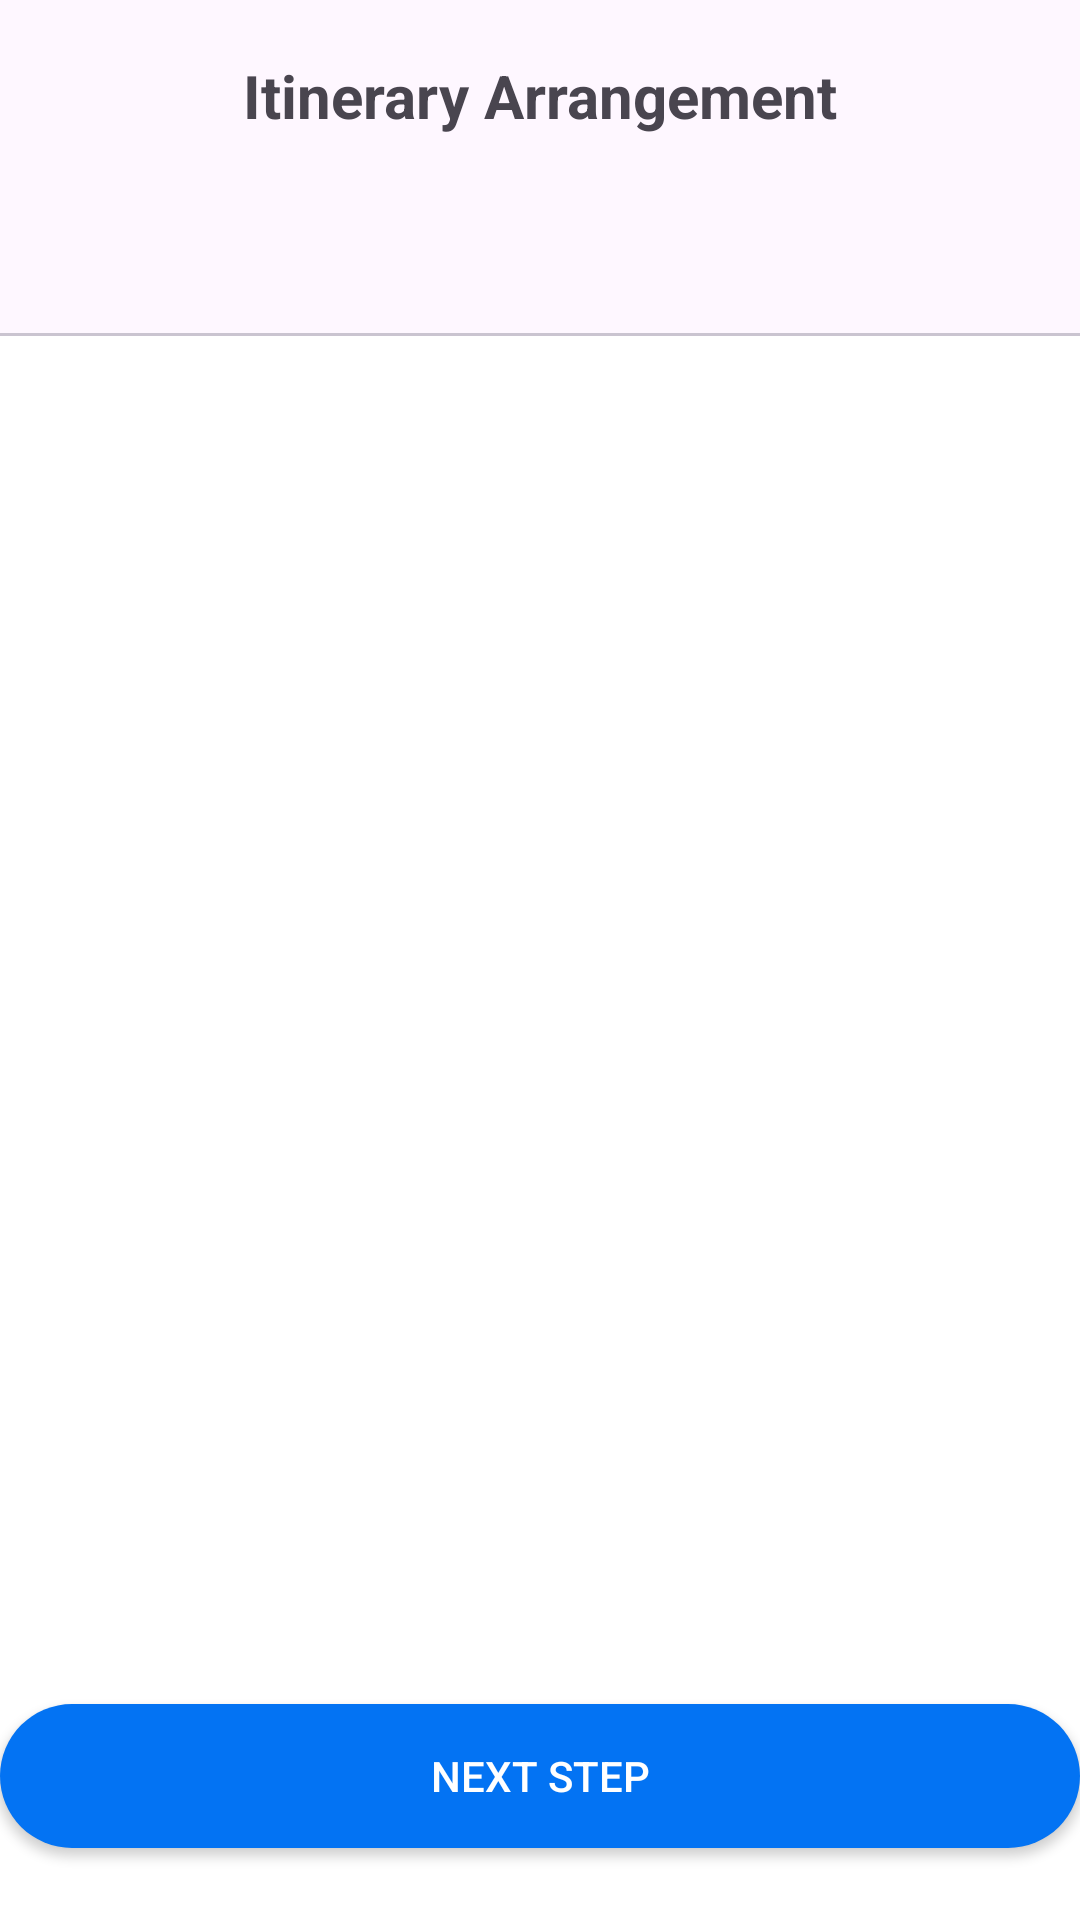

Layout XML and referenced resources for this Android screen:
<!-- AndroidManifest.xml: application theme Theme.TravelApp -->
<!-- res/layout/activity_itinerary_arrangement.xml -->
<?xml version="1.0" encoding="utf-8"?>
<RelativeLayout xmlns:android="http://schemas.android.com/apk/res/android"
    xmlns:app="http://schemas.android.com/apk/res-auto"
    xmlns:tools="http://schemas.android.com/tools"
    android:layout_width="match_parent"
    android:layout_height="match_parent"
    android:layout_margin="24dp"
    tools:context=".ui.ItineraryArrangementActivity">

    <include layout="@layout/app_bar_layout"
        android:id="@+id/app_bar_layout"/>


    <com.google.android.material.tabs.TabLayout
        android:layout_below="@+id/app_bar_layout"
        android:layout_width="match_parent"
        android:layout_height="wrap_content"
        app:tabMode="scrollable"
        android:id="@+id/tab_layout"/>
    <androidx.viewpager2.widget.ViewPager2
        android:layout_width="match_parent"
        android:layout_height="match_parent"
        android:id="@+id/view_pager_2"
        android:layout_below="@+id/tab_layout"/>

    <Button
        android:layout_width="match_parent"
        android:layout_height="wrap_content"
        android:text="Next step"
        android:layout_centerHorizontal="true"
        android:layout_marginBottom="24dp"
        android:background="@drawable/button_primary"
        android:textColor="@color/white"
        android:layout_alignParentBottom="true"
        android:id="@+id/next_button"/>



</RelativeLayout>
<!-- res/layout/app_bar_layout.xml (included above) -->
<?xml version="1.0" encoding="utf-8"?>
<com.google.android.material.appbar.AppBarLayout xmlns:android="http://schemas.android.com/apk/res/android"
    android:layout_width="match_parent"
    android:layout_height="wrap_content"
    xmlns:app="http://schemas.android.com/apk/res-auto">
    <androidx.appcompat.widget.Toolbar
        android:layout_width="match_parent"
        android:id="@+id/toolbar_layout"
        android:layout_height="?attr/actionBarSize">

        <TextView
            android:layout_width="wrap_content"
            android:layout_height="wrap_content"
            android:id="@+id/toolbar_title"
            android:text="@string/itinerary_arrangement"
            android:textSize="20sp"
            android:layout_gravity="center"
            android:textStyle="bold"/>
    </androidx.appcompat.widget.Toolbar>



</com.google.android.material.appbar.AppBarLayout>
<!-- resources referenced by this layout -->
<resources>
  <color name="white">#FFFFFFFF</color>
  <!-- drawable button_primary (drawable) -->
  <?xml version="1.0" encoding="utf-8"?>
  <shape xmlns:android="http://schemas.android.com/apk/res/android"
      android:shape="rectangle">
      <corners android:radius="50dp" />
      <solid
          android:color="@color/blue" />
  </shape>
  <string name="itinerary_arrangement">Itinerary Arrangement</string>
  <style name="Theme.TravelApp" parent="Base.Theme.TravelApp">
          <item name="android:statusBarColor">@color/white</item>
          <item name="android:windowLightStatusBar">true</item>
          <item name="android:windowBackground">@color/white</item>
          <item name="colorPrimary">@color/blue</item>
          <item name="colorControlNormal">@color/blue</item>
      </style>
  <color name="blue">#0373F3</color>
  <style name="Base.Theme.TravelApp" parent="Theme.Material3.Light.NoActionBar">
          
          
      </style>
</resources>
